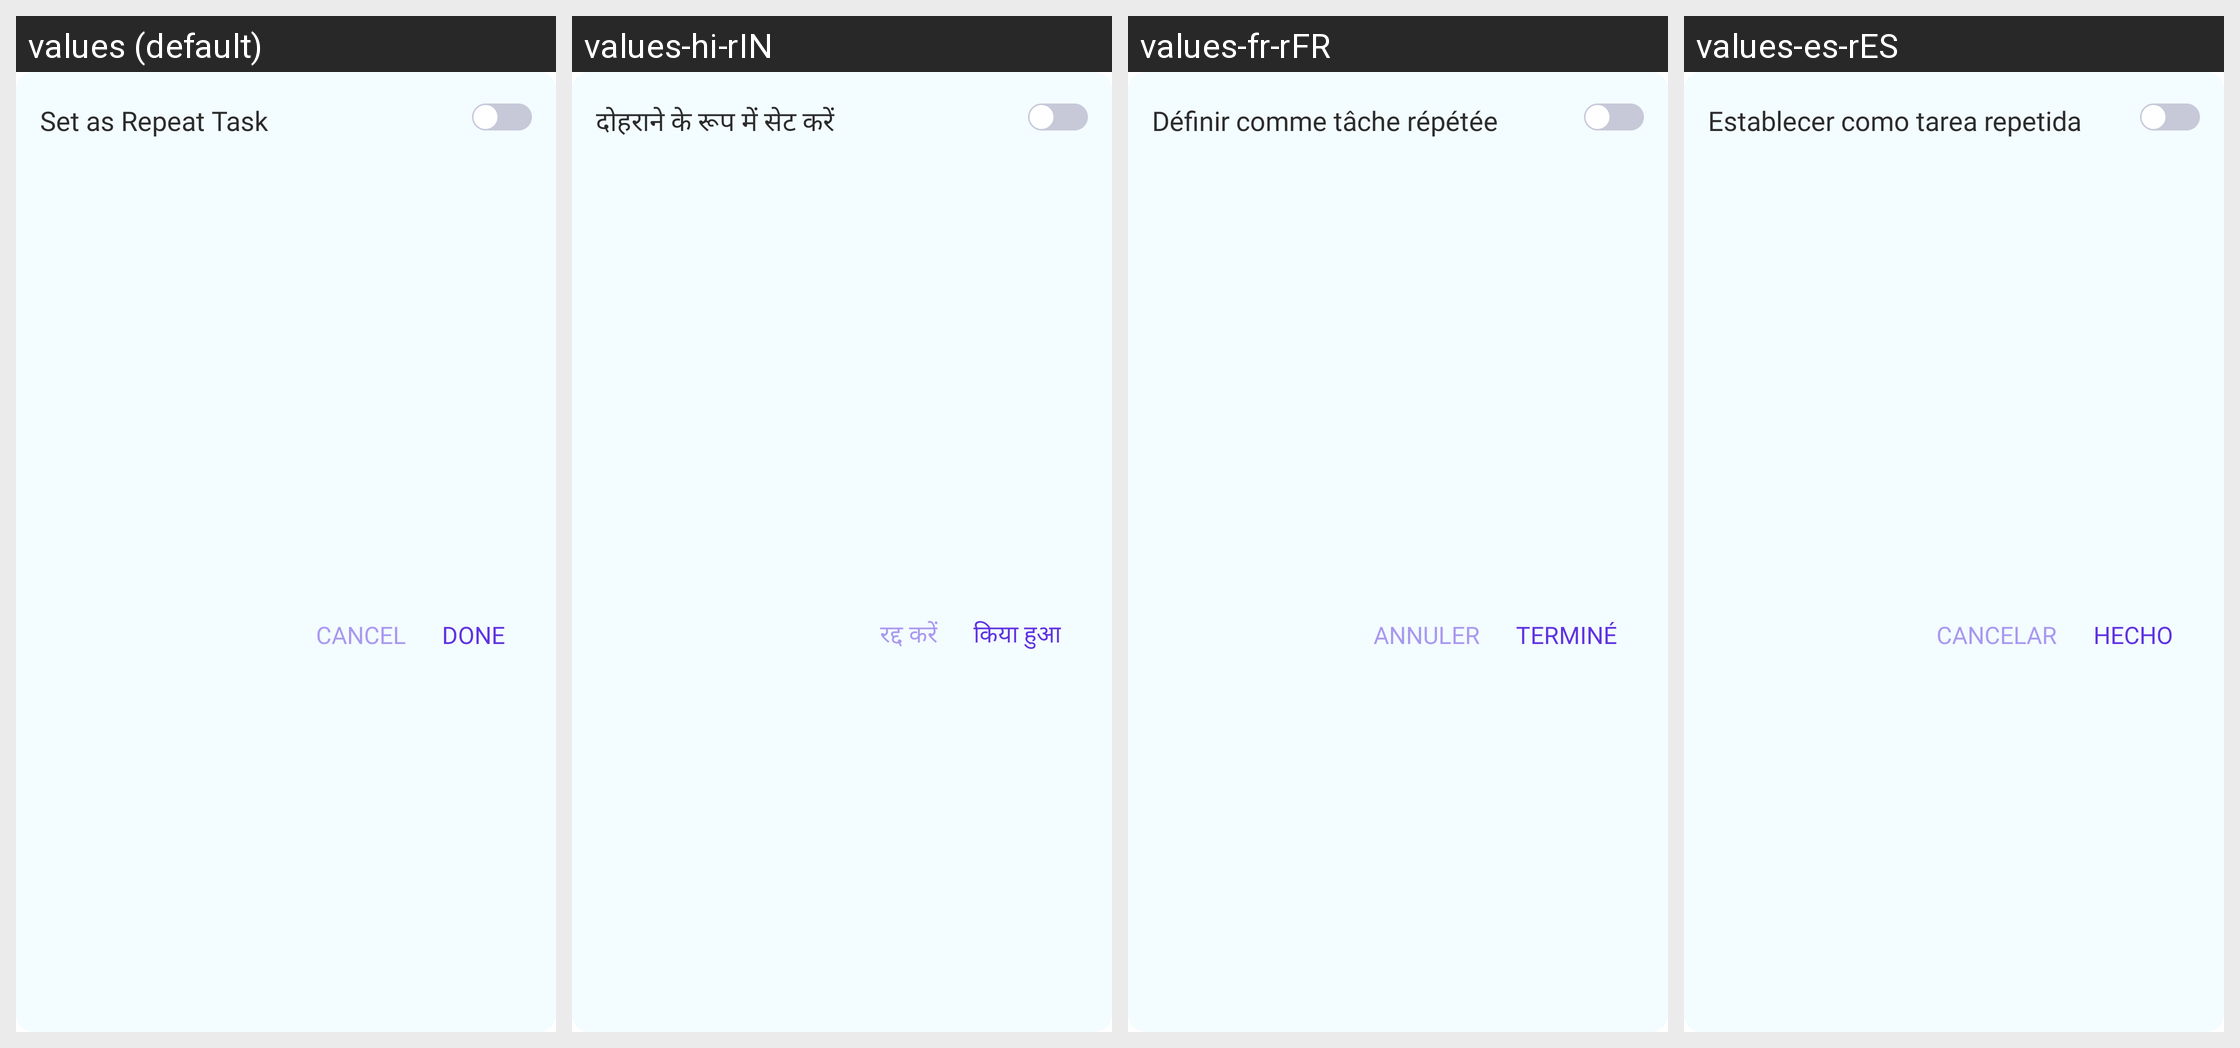

The same Android screen rendered under several of its app's locales, left to right. List the strings drawn on it with the default value and each locale's translation.
Android screen res/layout/dialog_repeat.xml rendered under 4 locales, left to right: values (default), values-hi-rIN, values-fr-rFR, values-es-rES. Device: Nexus 5 (rendered at 1080×1920; each locale shown at half size, 540×960, under a caption strip naming it); theme Theme.Todolist.
Other locales in the repository, not shown: values-in, values-pt-rPT.
Strings drawn on this screen, with the default value and each locale's value (text and hints the layout hard-codes, and strings that could not be matched under every locale, appear in the picture but are not listed):

set_as_repeat_task
  values: Set as Repeat Task
  values-hi-rIN: दोहराने के रूप में सेट करें
  values-fr-rFR: Définir comme tâche répétée
  values-es-rES: Establecer como tarea repetida

cancel
  values: Cancel
  values-hi-rIN: रद्द करें
  values-fr-rFR: Annuler
  values-es-rES: Cancelar

done
  values: Done
  values-hi-rIN: किया हुआ
  values-fr-rFR: Terminé
  values-es-rES: Hecho
